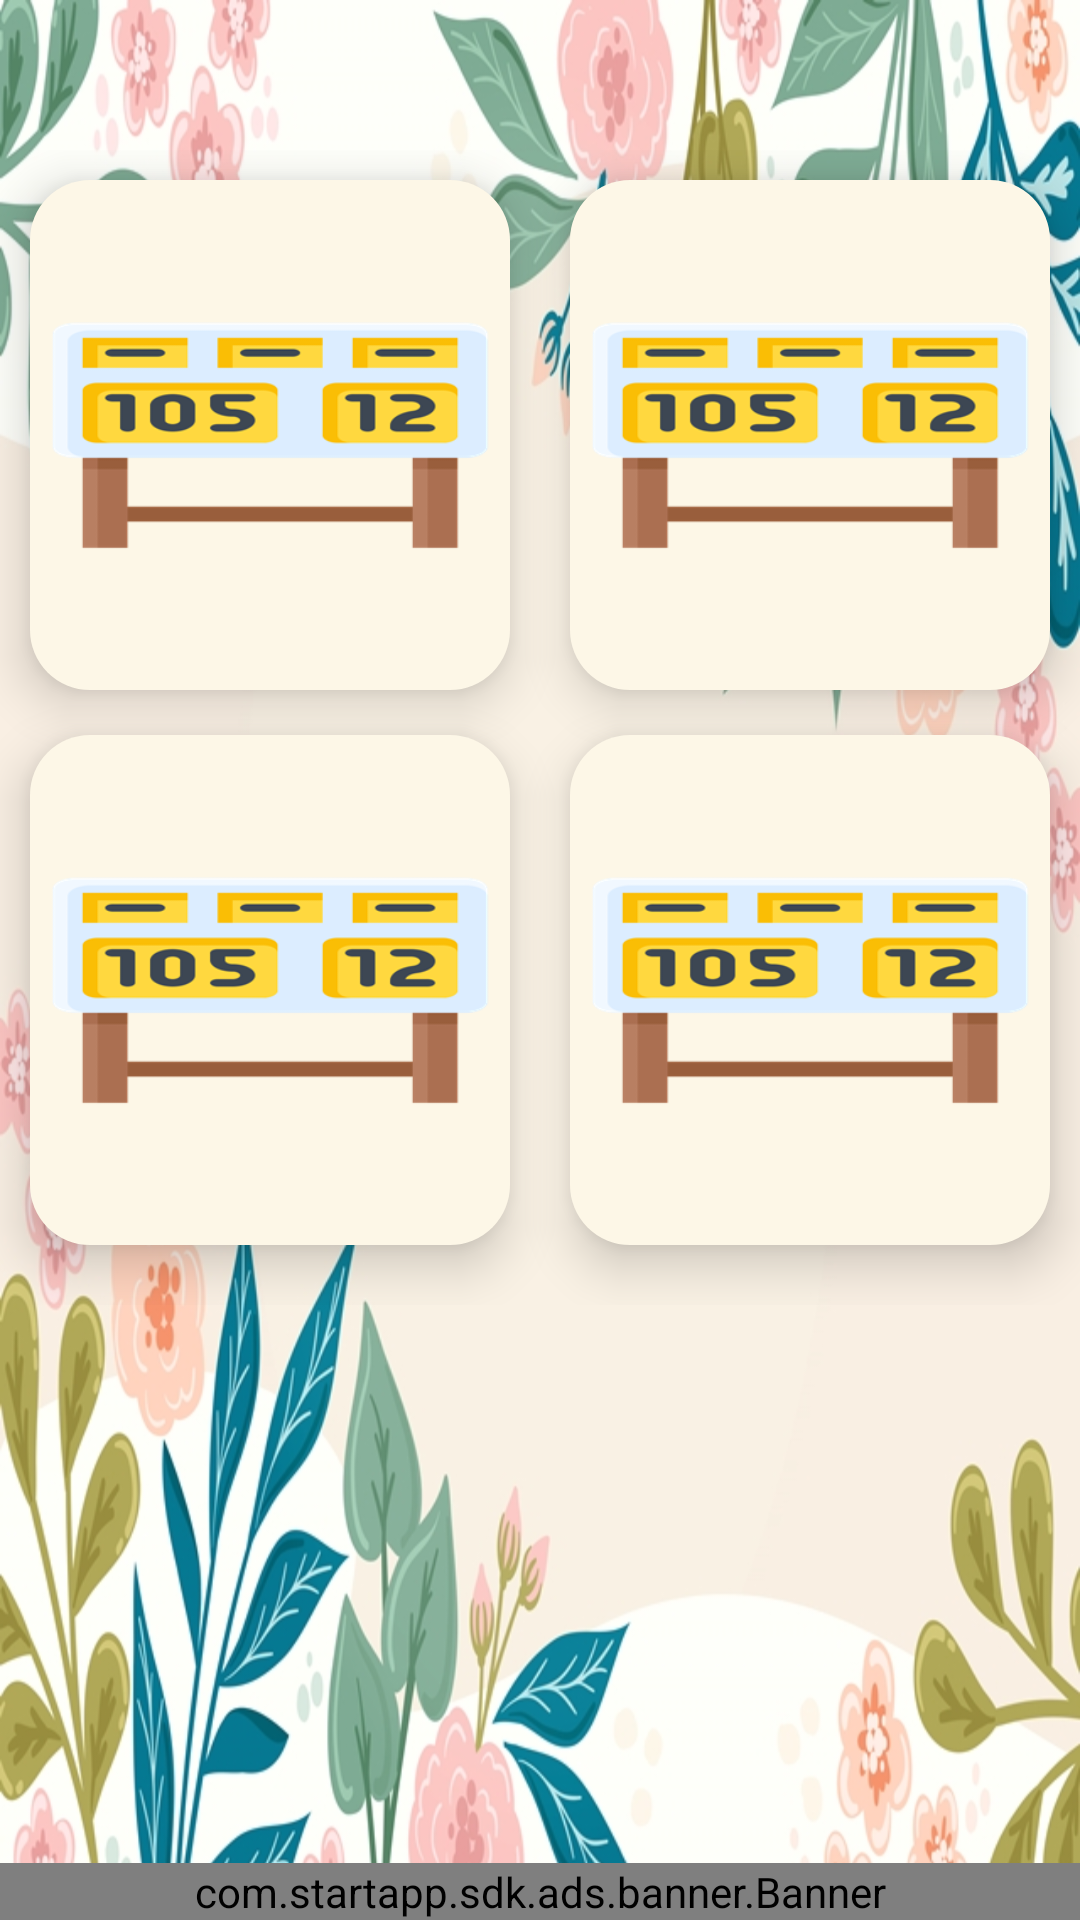

Here is an Android app screen rendered from its layout file. Give the layout XML and the strings, colors and styles it references.
<!-- AndroidManifest.xml: application theme Theme.SportsAll -->
<!-- res/layout/activity_sports_score.xml -->
<?xml version="1.0" encoding="utf-8"?>
<RelativeLayout xmlns:android="http://schemas.android.com/apk/res/android"
    xmlns:app="http://schemas.android.com/apk/res-auto"
    xmlns:tools="http://schemas.android.com/tools"
    android:layout_width="match_parent"
    android:layout_height="match_parent"
    android:orientation="vertical"
    android:background="@drawable/background"
    tools:context=".Sports_Score">

    <ImageView
        android:id="@+id/back"
        android:layout_width="50dp"
        android:layout_height="50dp"
        android:src="@drawable/ic_round_arrow_back_24"
        />

    <ScrollView
        android:layout_width="match_parent"
        android:layout_height="wrap_content"
        android:layout_marginTop="50dp"
        >

        <RelativeLayout
            android:layout_width="match_parent"
            android:layout_height="match_parent"
            >

            <LinearLayout
                android:layout_width="match_parent"
                android:layout_height="200dp"
                android:orientation="horizontal"
                android:weightSum="2"

                >

                <ImageView
                    android:id="@+id/channel1"
                    android:layout_width="400dp"
                    android:layout_height="170dp"
                    android:layout_margin="10dp"
                    android:layout_weight="1"
                    android:background="@drawable/style"
                    android:src="@drawable/scoreboard"
                    android:elevation="10dp" />

                <ImageView
                    android:id="@+id/channel2"
                    android:layout_width="400dp"
                    android:layout_height="170dp"
                    android:layout_margin="10dp"
                    android:layout_weight="1"
                    android:src="@drawable/scoreboard"
                    android:background="@drawable/style"
                    android:elevation="10dp" />


            </LinearLayout>


            <LinearLayout
                android:layout_width="match_parent"
                android:layout_height="200dp"
                android:orientation="horizontal"
                android:layout_marginTop="185dp"
                android:weightSum="2"
                >

                <ImageView
                    android:id="@+id/channel3"
                    android:layout_width="400dp"
                    android:layout_height="170dp"
                    android:background="@drawable/style"
                    android:layout_margin="10dp"
                    android:elevation="10dp"
                    android:src="@drawable/scoreboard"
                    android:layout_weight="1"
                    />

                <ImageView
                    android:id="@+id/channel4"
                    android:layout_width="400dp"
                    android:layout_height="170dp"
                    android:background="@drawable/style"
                    android:layout_margin="10dp"
                    android:elevation="10dp"
                    android:src="@drawable/scoreboard"
                    android:layout_weight="1"
                    />





            </LinearLayout>








        </RelativeLayout>



    </ScrollView>
    <com.startapp.sdk.ads.banner.Banner
        android:id="@+id/startAppBanner"
        android:layout_width="match_parent"
        android:layout_height="wrap_content"
        android:layout_centerHorizontal="true"
        android:layout_alignParentBottom="true"

        />

</RelativeLayout>
<!-- resources referenced by this layout -->
<resources>
  <!-- drawable background: jpg bitmap (drawable, 288101 bytes) -->
  <!-- drawable scoreboard: png bitmap (drawable, 10392 bytes) -->
  <!-- drawable style (drawable) -->
  <?xml version="1.0" encoding="utf-8"?>
  <selector xmlns:android="http://schemas.android.com/apk/res/android">
      <item>
          <shape>
              <solid android:color="#FDF7E7"/>
              <corners android:radius="20dp"/>
  
          </shape>
      </item>
  
  </selector>
  <style name="Theme.SportsAll" parent="Theme.AppCompat.Light.NoActionBar">
          
          <item name="colorPrimary">@color/purple_500</item>
          <item name="colorPrimaryDark">@color/purple_700</item>
          <item name="colorAccent">@color/teal_200</item>
          
      </style>
  <color name="purple_500">#FF6200EE</color>
  <color name="purple_700">#048774</color>
  <color name="teal_200">#FF03DAC5</color>
</resources>
